19-way image classification set "terbisa-cls-v2" from GitHub (nirmalasz/isyara); label vocabulary: anda, apa, berhenti, bodoh, cantik, halo, hati hati, lelah, maaf, makan, mau, membaca, nama, sama sama, saya, siapa, sombong, takut, terima kasih.

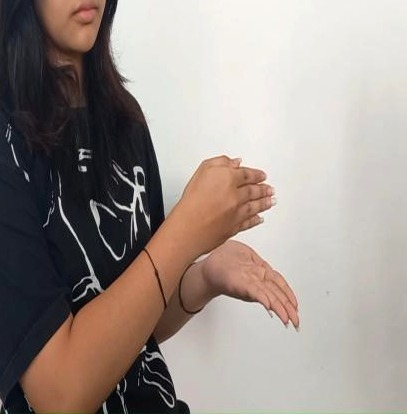
Label: membaca

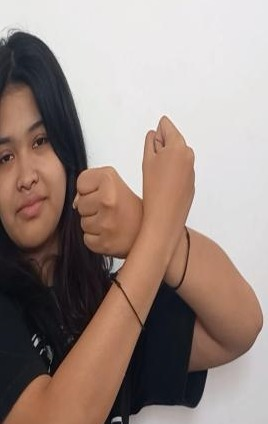
Label: takut

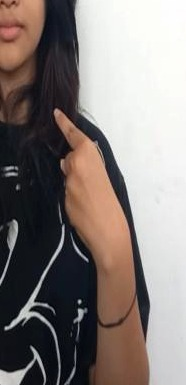
Label: saya

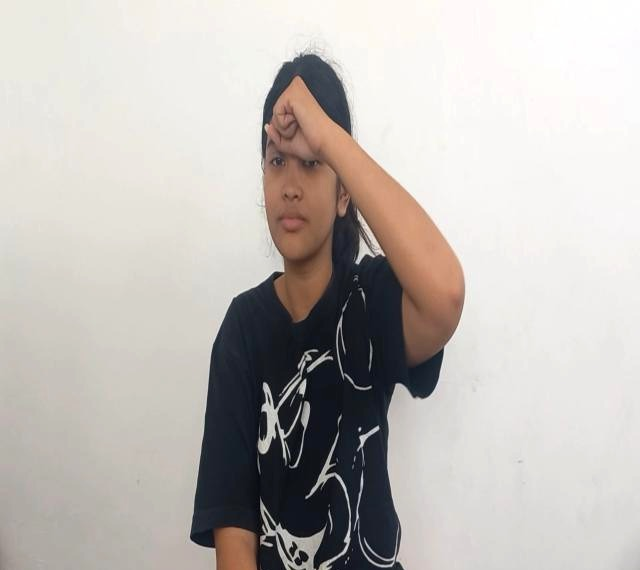
Label: bodoh

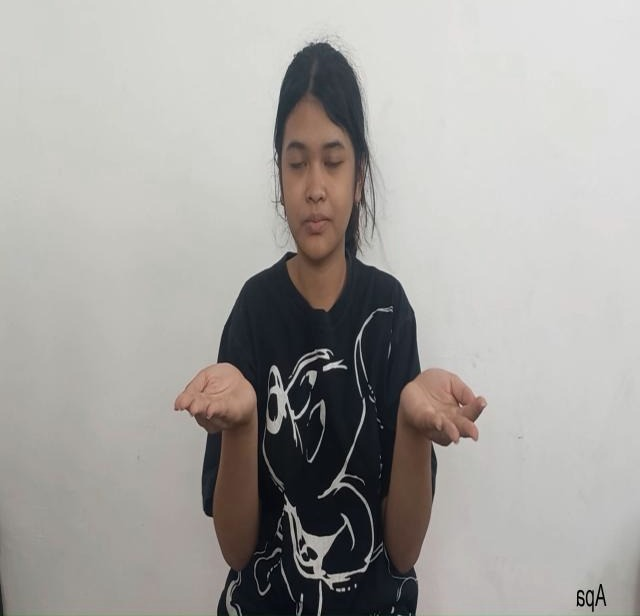
Label: apa

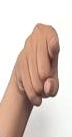
Label: anda
